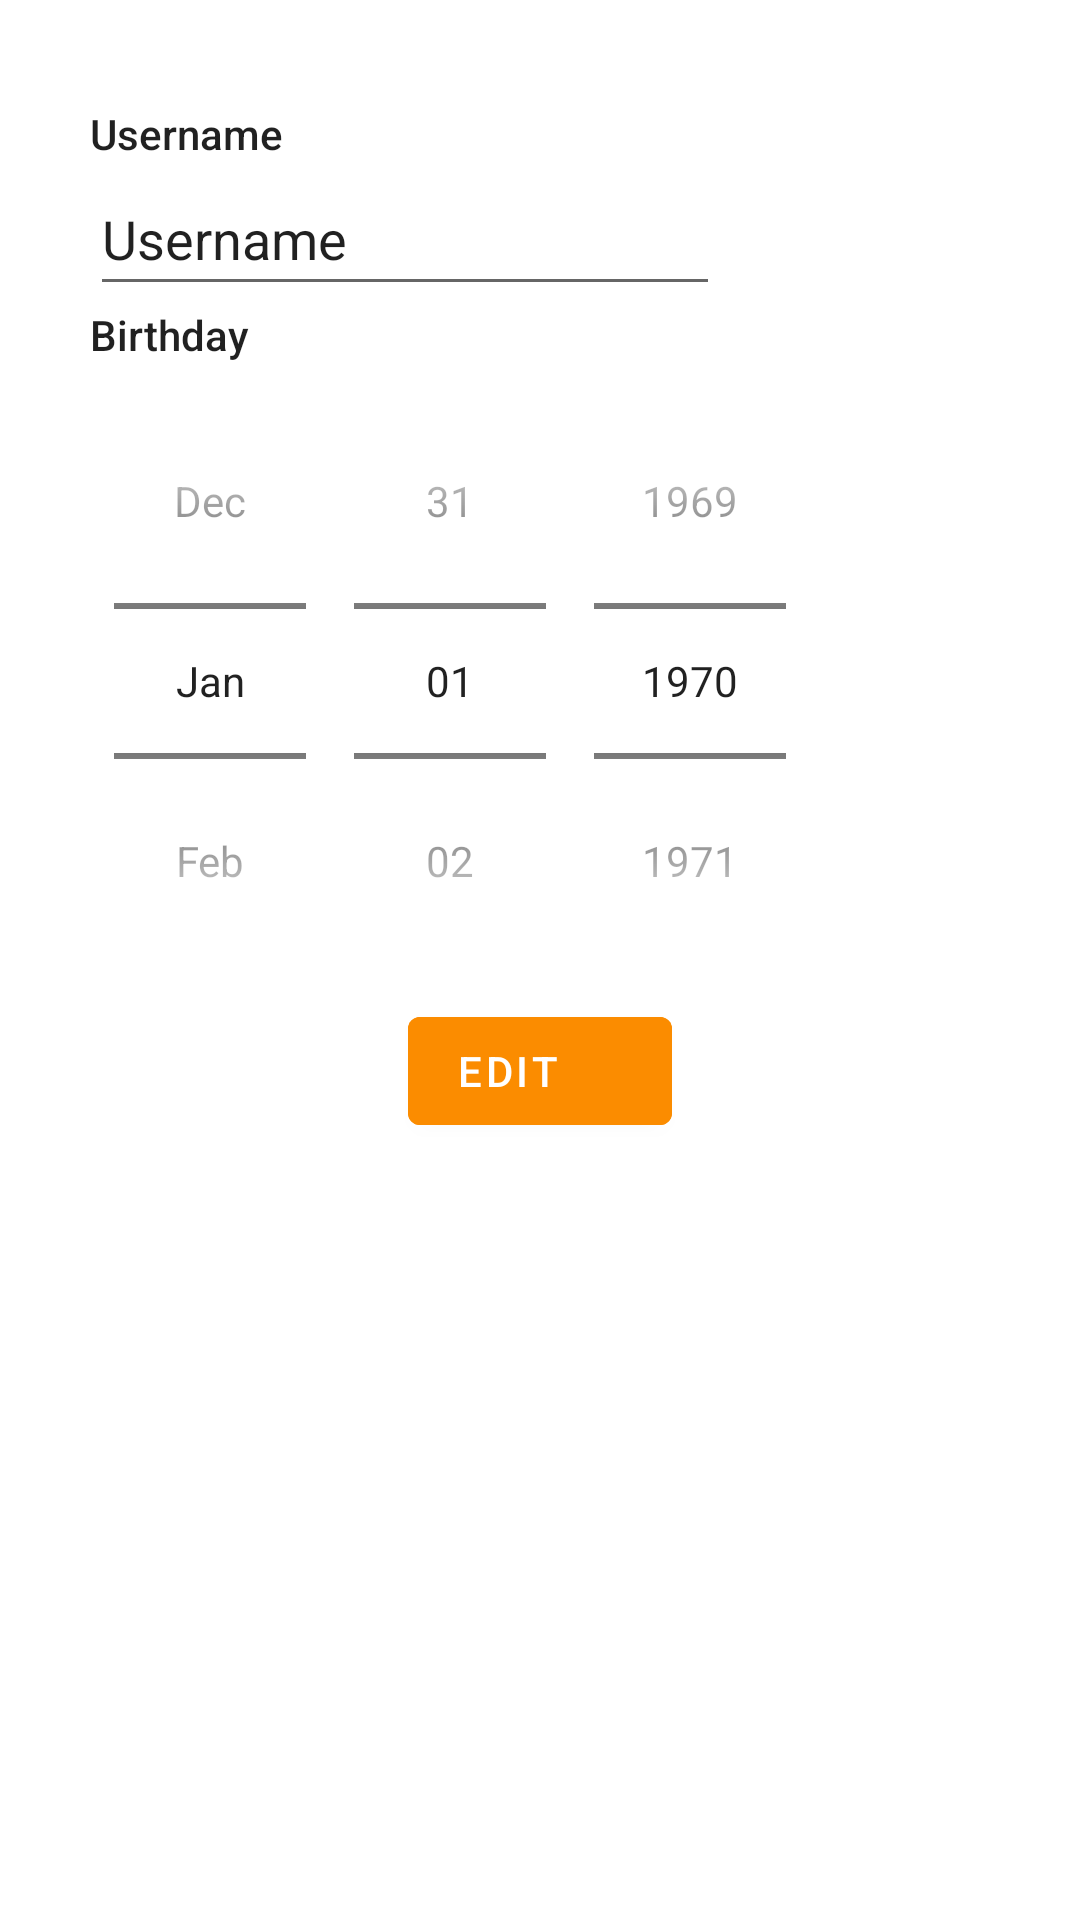

Android layout source for this screen:
<!-- AndroidManifest.xml: application theme Theme.AndroidRestCRUDSampleAPP -->
<!-- res/layout/fragment_edit_user.xml -->
<?xml version="1.0" encoding="utf-8"?>
<FrameLayout xmlns:android="http://schemas.android.com/apk/res/android"
    xmlns:tools="http://schemas.android.com/tools"
    android:layout_width="match_parent"
    android:layout_height="match_parent"
    tools:context=".EditUserFragment">

    <LinearLayout
        android:layout_width="match_parent"
        android:layout_height="wrap_content"
        android:layout_marginLeft="30dp"
        android:layout_marginTop="30dp"
        android:layout_marginRight="30dp"
        android:orientation="vertical"
        android:paddingVertical="5dp">

        <TextView
            android:id="@+id/fix_text_edit_username"
            android:layout_width="wrap_content"
            android:layout_height="wrap_content"
            android:text="@string/user_name"
            android:textAppearance="@style/TextAppearance.AppCompat.Body2" />

        <EditText
            android:id="@+id/text_edit_username"
            android:layout_width="wrap_content"
            android:layout_height="wrap_content"
            android:ems="10"
            android:inputType="textPersonName"
            android:minHeight="48dp"
            android:text="@string/user_name" />

        <TextView
            android:id="@+id/fix_text_edit_birthday"
            android:layout_width="match_parent"
            android:layout_height="wrap_content"
            android:text="@string/birthday"
            android:textAppearance="@style/TextAppearance.AppCompat.Body2" />

        <DatePicker
            android:id="@+id/date_picker_birthday"
            android:layout_width="wrap_content"
            android:layout_height="wrap_content"
            android:calendarViewShown="false"
            android:datePickerMode="spinner"/>

        <Button
            android:id="@+id/button_edit_action"
            android:layout_width="wrap_content"
            android:layout_height="wrap_content"
            android:layout_gravity="center|center_vertical"
            android:backgroundTint="#FB8C00"
            android:gravity="center_vertical"
            android:text="@string/edit" />
    </LinearLayout>

</FrameLayout>
<!-- resources referenced by this layout -->
<resources>
  <string name="birthday">Birthday</string>
  <string name="edit">Edit</string>
  <string name="user_name">Username</string>
  <style name="Theme.AndroidRestCRUDSampleAPP" parent="Theme.MaterialComponents.DayNight.DarkActionBar">
          
          <item name="colorPrimary">@color/purple_500</item>
          <item name="colorPrimaryVariant">@color/purple_700</item>
          <item name="colorOnPrimary">@color/white</item>
          
          <item name="colorSecondary">@color/teal_200</item>
          <item name="colorSecondaryVariant">@color/teal_700</item>
          <item name="colorOnSecondary">@color/black</item>
          
          <item name="android:statusBarColor" tools:targetApi="l">?attr/colorPrimaryVariant</item>
          
      </style>
  <!-- not gathered from this repository: default colours our renderer supplied (Android Studio template values) -->
  <color name="purple_500">#FF6200EE</color>
  <color name="purple_700">#FF3700B3</color>
  <color name="teal_200">#FF03DAC5</color>
  <color name="teal_700">#FF018786</color>
  <color name="black">#FF000000</color>
  <color name="white">#FFFFFFFF</color>
</resources>
